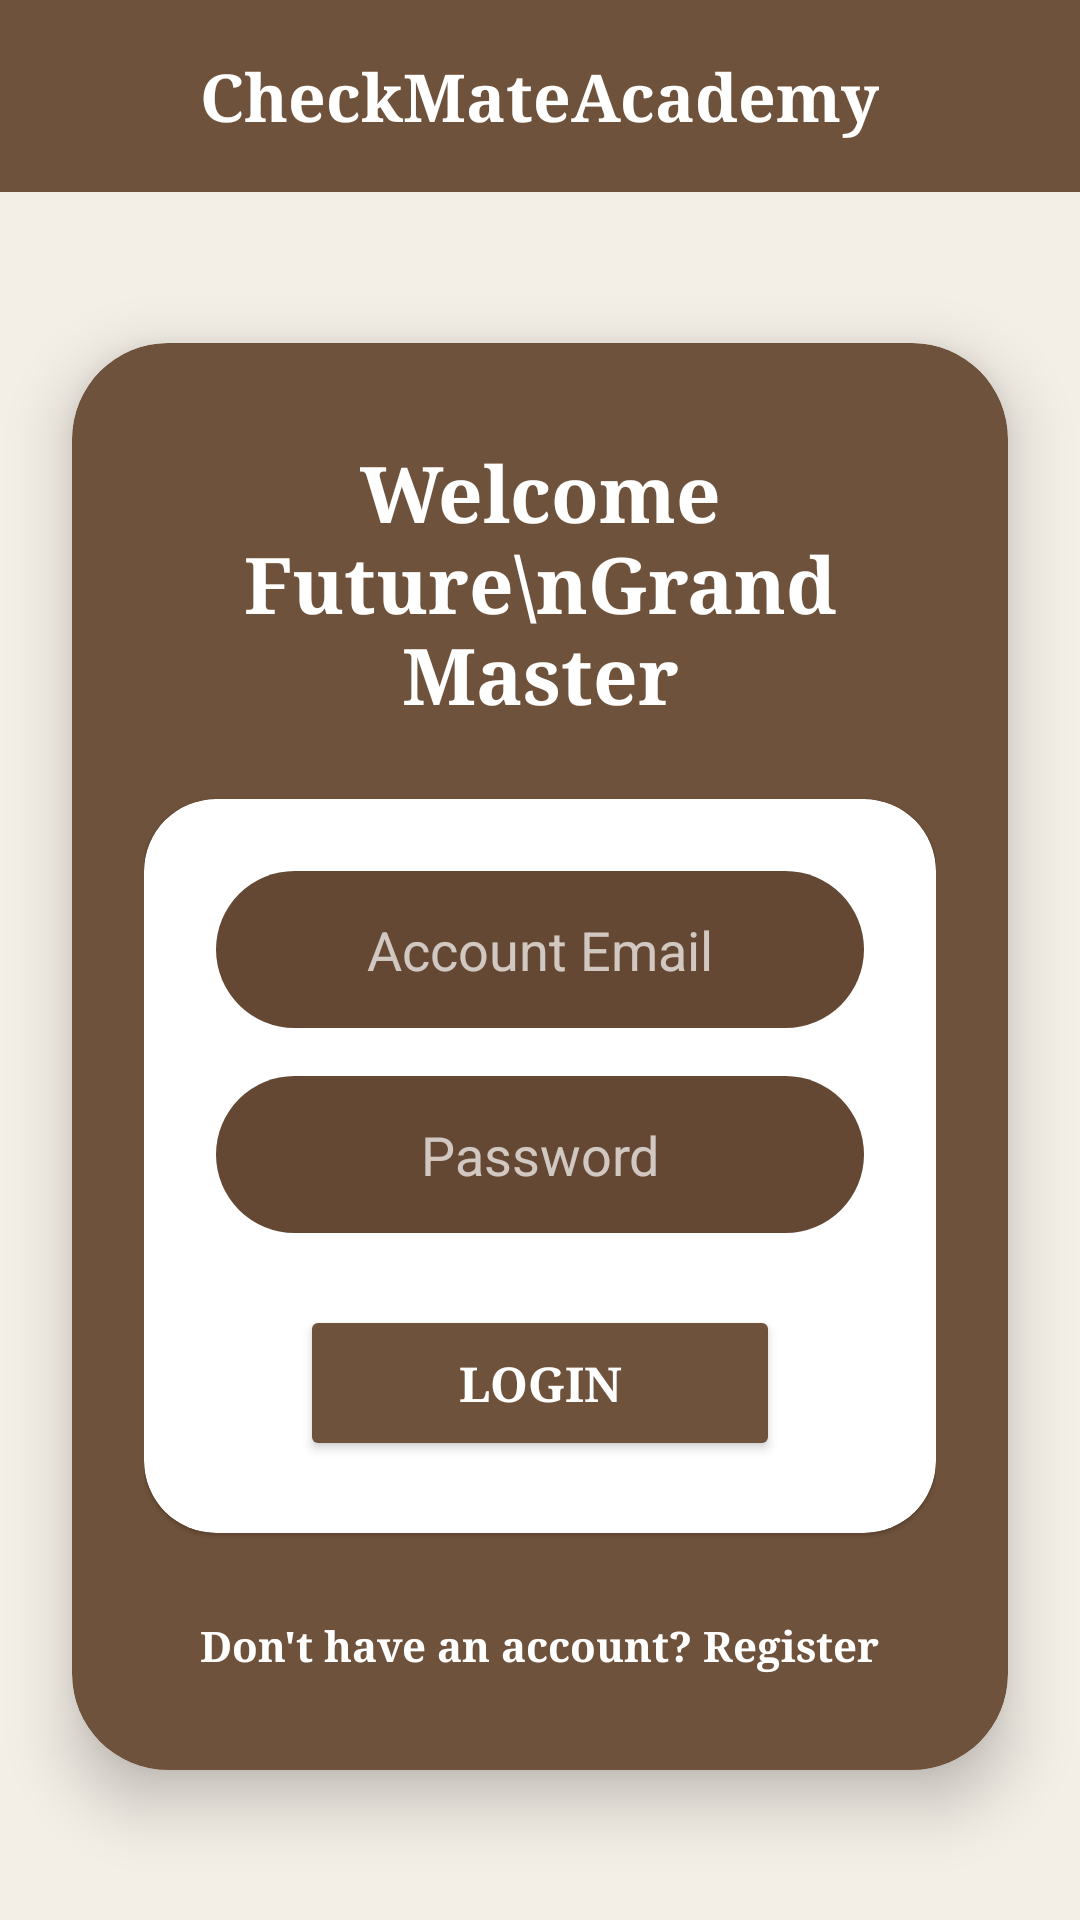

Layout XML and referenced resources for this Android screen:
<!-- AndroidManifest.xml: application theme Theme.CheckMateAcademy -->
<!-- res/layout/activity_login.xml -->
<?xml version="1.0" encoding="utf-8"?>
<androidx.constraintlayout.widget.ConstraintLayout
    xmlns:android="http://schemas.android.com/apk/res/android"
    xmlns:app="http://schemas.android.com/apk/res-auto"
    android:id="@+id/main"
    android:layout_width="match_parent"
    android:layout_height="match_parent"
    android:background="@color/secondary_bg">

    <LinearLayout
        android:id="@+id/navbar"
        android:layout_width="match_parent"
        android:layout_height="64dp"
        android:background="@color/primary_brand"
        android:gravity="center"
        android:orientation="horizontal"
        app:layout_constraintTop_toTopOf="parent">

        <TextView
            android:layout_width="wrap_content"
            android:layout_height="wrap_content"
            android:fontFamily="serif"
            android:text="CheckMateAcademy"
            android:textColor="@color/white"
            android:textSize="22sp"
            android:textStyle="bold" />
    </LinearLayout>

    <com.google.android.material.card.MaterialCardView
        android:layout_width="0dp"
        android:layout_height="wrap_content"
        android:layout_marginHorizontal="24dp"
        app:cardBackgroundColor="@color/primary_brand"
        app:cardCornerRadius="32dp"
        app:cardElevation="12dp"
        app:layout_constraintBottom_toBottomOf="parent"
        app:layout_constraintEnd_toEndOf="parent"
        app:layout_constraintStart_toStartOf="parent"
        app:layout_constraintTop_toBottomOf="@id/navbar">

        <LinearLayout
            android:layout_width="match_parent"
            android:layout_height="wrap_content"
            android:orientation="vertical"
            android:paddingTop="32dp"
            android:paddingBottom="24dp"
            android:paddingHorizontal="24dp"
            android:gravity="center_horizontal">

            <TextView
                android:layout_width="wrap_content"
                android:layout_height="wrap_content"
                android:fontFamily="serif"
                android:text="Welcome Future\nGrand Master"
                android:textAlignment="center"
                android:textColor="@color/white"
                android:textSize="26sp"
                android:textStyle="bold"
                android:layout_marginBottom="24dp" />

            <com.google.android.material.card.MaterialCardView
                android:layout_width="match_parent"
                android:layout_height="wrap_content"
                app:cardBackgroundColor="@color/white"
                app:cardCornerRadius="24dp">

                <LinearLayout
                    android:layout_width="match_parent"
                    android:layout_height="wrap_content"
                    android:orientation="vertical"
                    android:padding="24dp"
                    android:gravity="center_horizontal">

                    <EditText
                        android:id="@+id/etEmail"
                        android:layout_width="match_parent"
                        android:layout_height="wrap_content"
                        android:layout_marginBottom="16dp"
                        android:background="@drawable/bg_pill_input"
                        android:hint="Account Email"
                        android:inputType="textEmailAddress"
                        android:textColor="@color/white"
                        android:textColorHint="#B3FFFFFF"
                        android:textAlignment="center" />

                    <EditText
                        android:id="@+id/etPassword"
                        android:layout_width="match_parent"
                        android:layout_height="wrap_content"
                        android:layout_marginBottom="24dp"
                        android:background="@drawable/bg_pill_input"
                        android:hint="Password"
                        android:inputType="textPassword"
                        android:textColor="@color/white"
                        android:textColorHint="#B3FFFFFF"
                        android:textAlignment="center" />

                    <Button
                        android:id="@+id/btnSubmitLogin"
                        android:layout_width="wrap_content"
                        android:layout_height="52dp"
                        android:minWidth="160dp"
                        android:backgroundTint="@color/primary_brand"
                        android:text="Login"
                        android:textColor="@color/white"
                        android:textSize="16sp"
                        android:textStyle="bold"
                        android:fontFamily="serif"
                        app:cornerRadius="999dp" />

                </LinearLayout>
            </com.google.android.material.card.MaterialCardView>

            <TextView
                android:id="@+id/tvGoToRegister"
                android:layout_width="wrap_content"
                android:layout_height="wrap_content"
                android:layout_marginTop="20dp"
                android:text="Don't have an account? Register"
                android:textColor="@color/white"
                android:textSize="14sp"
                android:fontFamily="serif"
                android:textStyle="bold"
                android:padding="8dp" />

        </LinearLayout>
    </com.google.android.material.card.MaterialCardView>

</androidx.constraintlayout.widget.ConstraintLayout>
<!-- resources referenced by this layout -->
<resources>
  <color name="primary_brand">#6F523B</color>
  <color name="secondary_bg">#F3EEE6</color>
  <color name="white">#FFFFFFFF</color>
  <!-- drawable bg_pill_input (drawable) -->
  <?xml version="1.0" encoding="utf-8"?>
  <shape xmlns:android="http://schemas.android.com/apk/res/android">
      <solid android:color="@color/input_bg" />
      <corners android:radius="999dp" />
      <padding android:left="20dp" android:top="14dp" android:right="20dp" android:bottom="14dp" />
  </shape>
  <style name="Theme.CheckMateAcademy" parent="Theme.MaterialComponents.DayNight.NoActionBar">
          <item name="colorPrimary">@color/primary_brand</item>
          <item name="android:windowBackground">@color/secondary_bg</item>
          <item name="android:statusBarColor">@color/primary_brand</item>
      </style>
  <color name="input_bg">#644833</color>
</resources>
